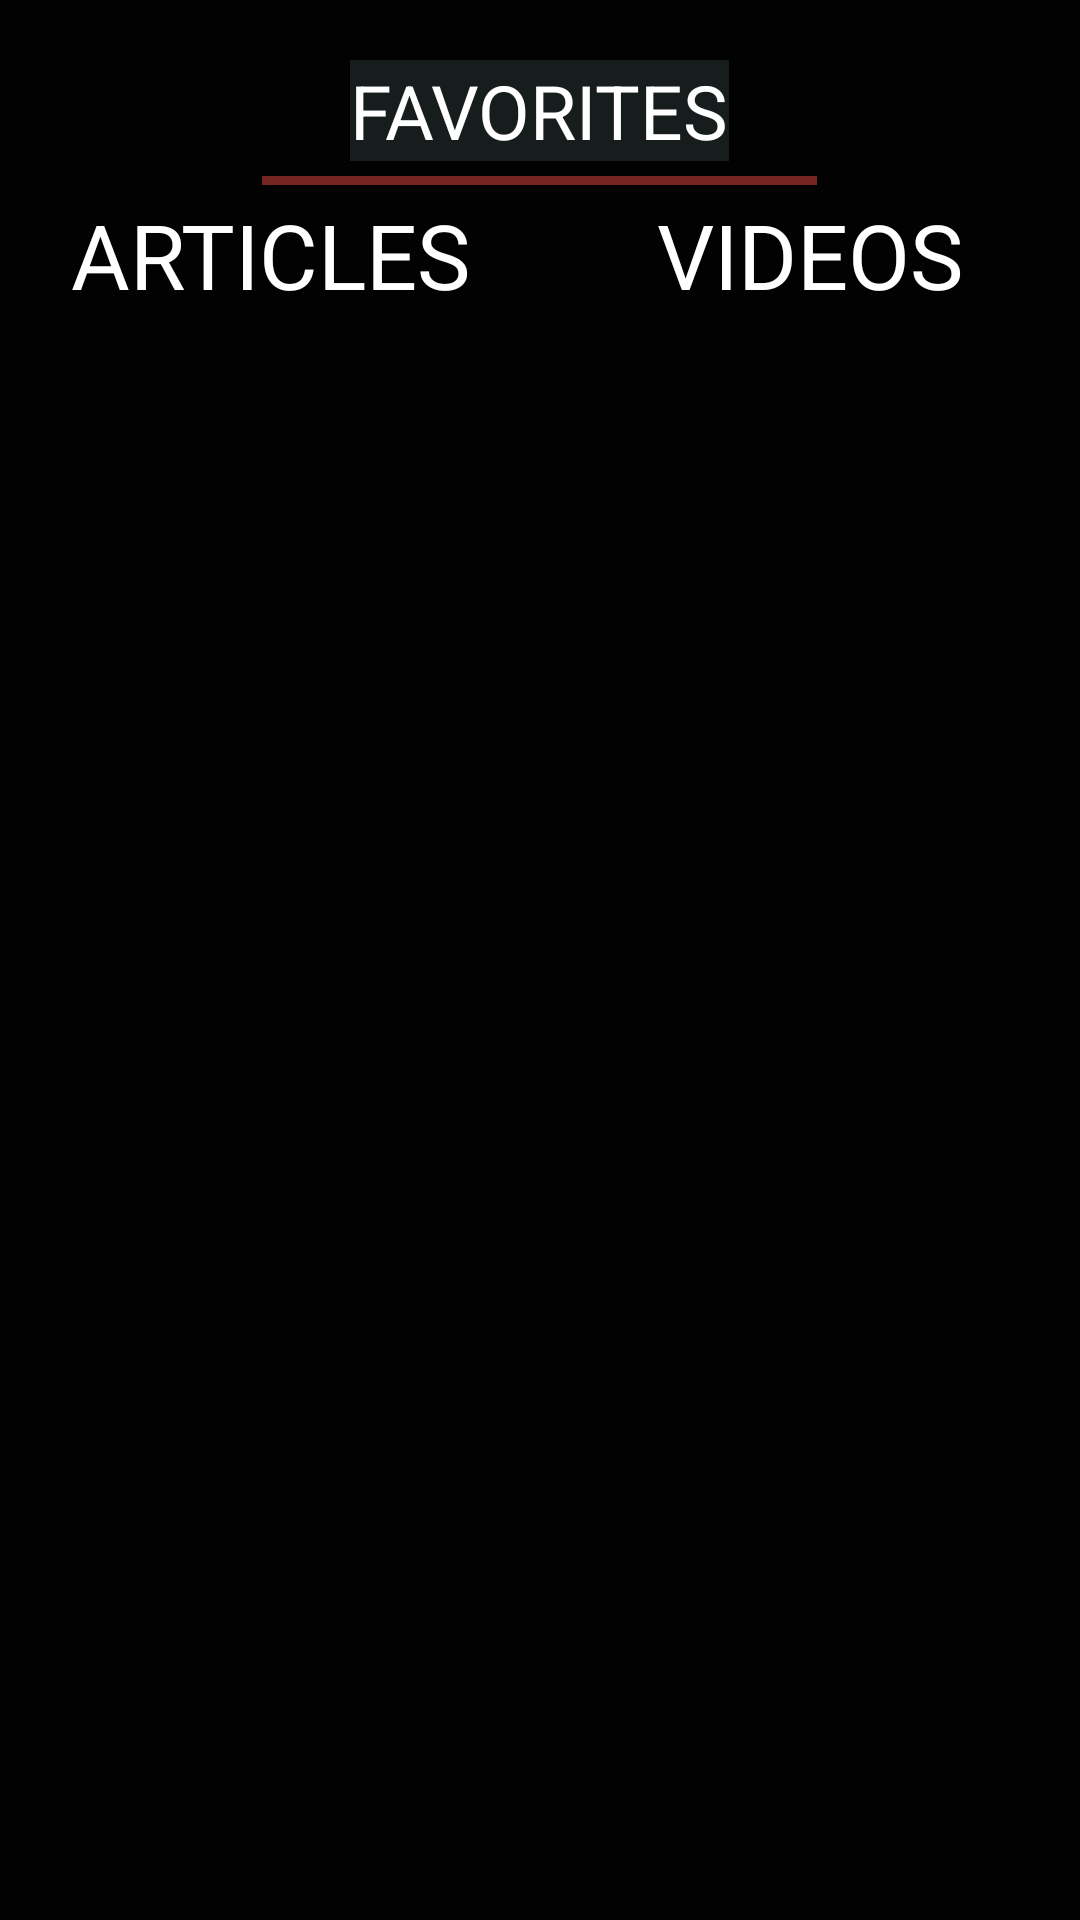

Here is an Android app screen rendered from its layout file. Give the layout XML and the strings, colors and styles it references.
<!-- AndroidManifest.xml: application theme Theme.AppCompat.Light.NoActionBar -->
<!-- res/layout/favorites.xml -->
<?xml version="1.0" encoding="utf-8"?>
<LinearLayout xmlns:android="http://schemas.android.com/apk/res/android"
    android:orientation="vertical"
    android:layout_width="match_parent"
    android:layout_height="match_parent"
    android:background="@color/colorPrimary">

    <TextView
        android:layout_width="wrap_content"
        android:layout_height="wrap_content"
        android:textColor="@color/primText"
        android:text="FAVORITES"
        android:layout_gravity="center"
        android:textSize="25sp"
        android:layout_marginTop="20sp"
        android:background="@color/colorPrimaryDark"/>
    <View
        android:id="@+id/colored_bar"
        android:layout_width="185dp"
        android:layout_height="3dp"
        android:background="@color/colorAccent"
        android:layout_gravity="center"
        android:layout_marginTop="5dp"/>

    <LinearLayout
        android:orientation="horizontal"
        android:layout_width="match_parent"
        android:layout_height="wrap_content">

        <TextView
            android:text="ARTICLES"
            android:layout_width="match_parent"
            android:layout_height="wrap_content"
            android:id="@+id/textView"
            android:textSize="30sp"
            android:layout_weight="1"
            android:textColor="@color/primText"
            android:gravity="center"
            android:layout_marginTop="3dp"/>

        <TextView
            android:text="VIDEOS"
            android:layout_width="match_parent"
            android:layout_height="wrap_content"
            android:id="@+id/textView2"
            android:textSize="30sp"
            android:layout_weight="1"
            android:textColor="@color/primText"
            android:gravity="center"
            android:layout_marginTop="3dp"/>

    </LinearLayout>

    <LinearLayout
        android:layout_width="match_parent"
        android:layout_height="match_parent"
        android:orientation="horizontal"
        android:background="@color/colorPrimary">

        <ScrollView
            android:layout_width="match_parent"
            android:layout_height="match_parent"
            android:id="@+id/articleScroll"
            android:background="@color/colorPrimary"
            android:layout_weight="1"
            android:layout_marginTop="20dp">
            <LinearLayout
                android:layout_width="match_parent"
                android:layout_height="match_parent"
                android:id="@+id/artLayout"
                android:orientation="vertical"
                android:background="@color/colorPrimary">

            </LinearLayout>
        </ScrollView>

        <ScrollView
            android:layout_width="match_parent"
            android:layout_height="match_parent"
            android:id="@+id/videoScroll"
            android:background="@color/colorPrimary"
            android:layout_weight="1"
            android:layout_marginTop="20dp">
            <LinearLayout
                android:layout_width="match_parent"
                android:layout_height="match_parent"
                android:id="@+id/vidLayout"
                android:orientation="vertical"
                android:background="@color/colorPrimary">


            </LinearLayout>
        </ScrollView>

    </LinearLayout>

</LinearLayout>
<!-- resources referenced by this layout -->
<resources>
  <color name="colorAccent">#742421</color>
  <color name="colorPrimary">#020202</color>
  <color name="colorPrimaryDark">#171d1d</color>
  <color name="primText">#FFF</color>
</resources>
